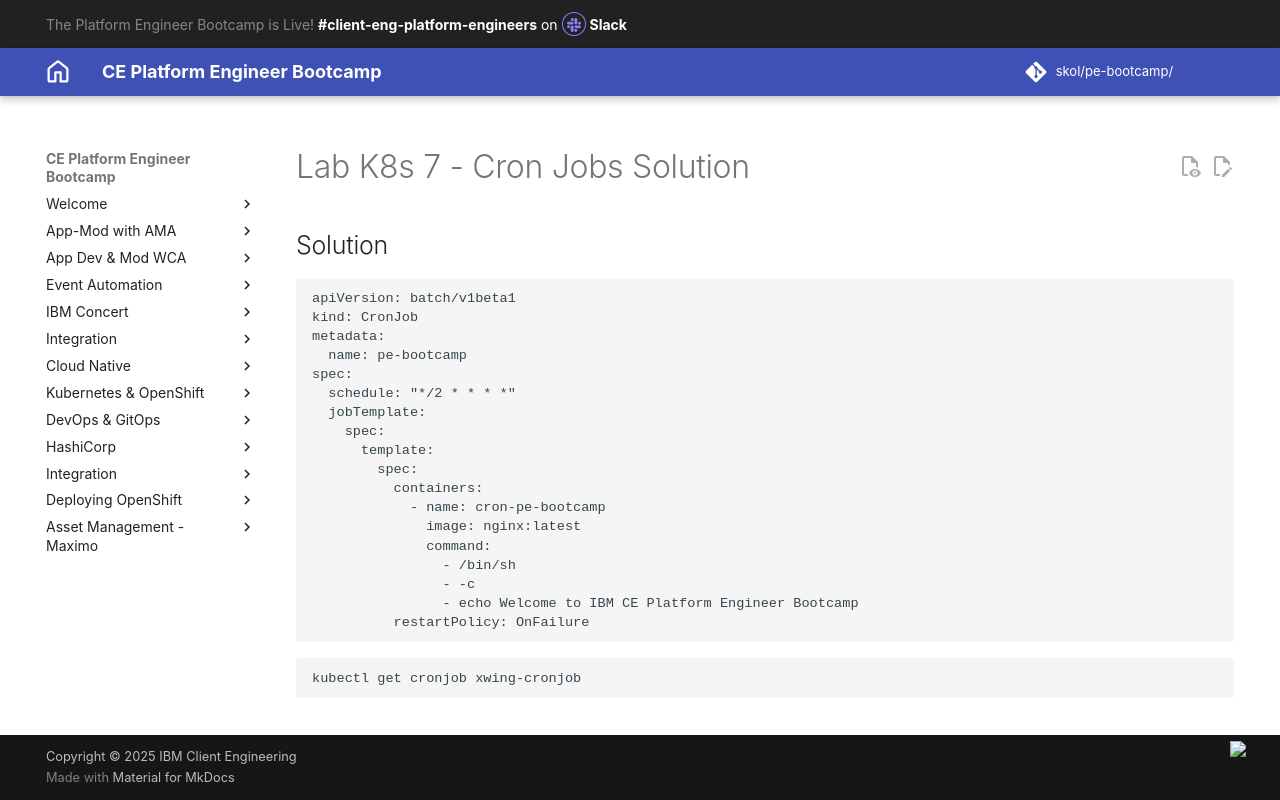

repository: jabbott7335/ce-pe-bootcamp · page: k8s/solutions/cron-jobs/index.html · generator: mkdocs

---
Title: Lab K8s 7 - Cron Jobs Solution
hide:
    - toc
---

# Lab K8s 7 - Cron Jobs Solution

## Solution

```
apiVersion: batch/v1beta1
kind: CronJob
metadata:
  name: pe-bootcamp
spec:
  schedule: "*/2 * * * *"
  jobTemplate:
    spec:
      template:
        spec:
          containers:
            - name: cron-pe-bootcamp
              image: nginx:latest
              command:
                - /bin/sh
                - -c
                - echo Welcome to IBM CE Platform Engineer Bootcamp
          restartPolicy: OnFailure
```

```
kubectl get cronjob xwing-cronjob
```
